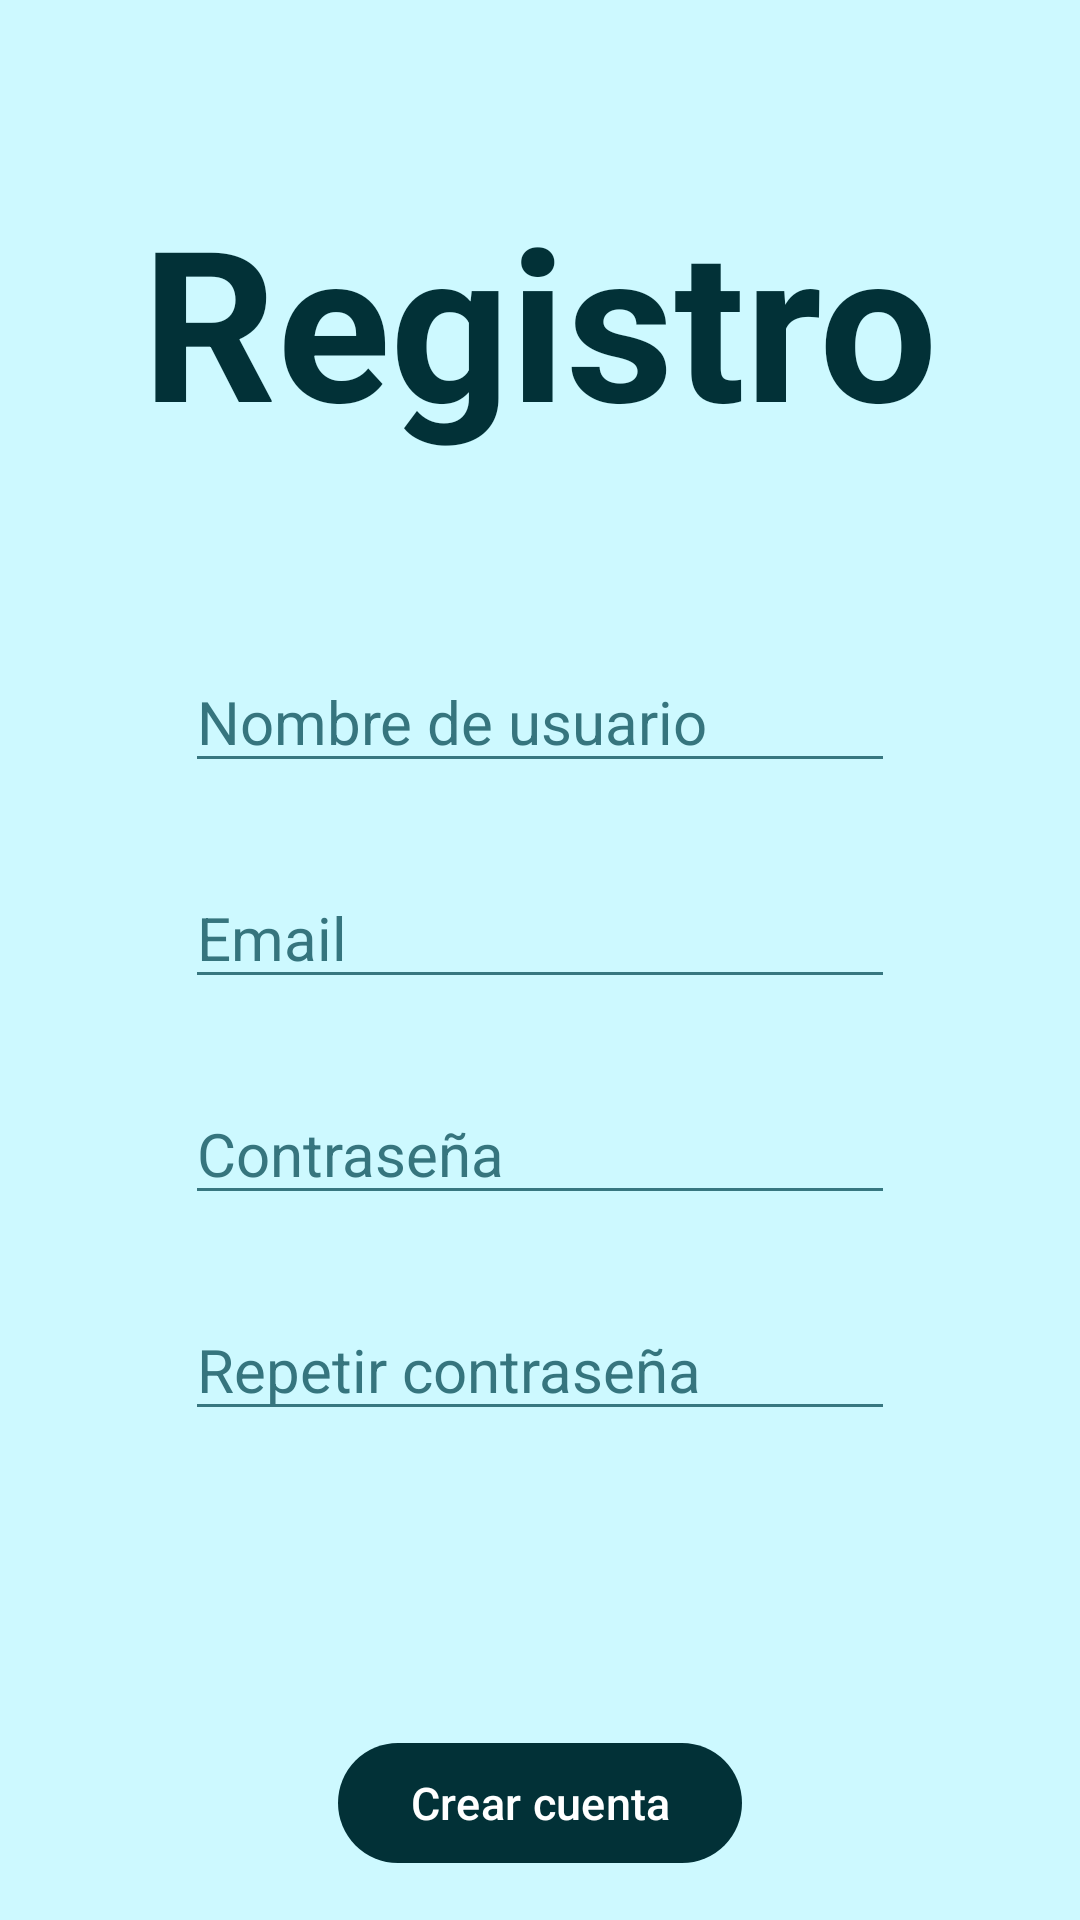

Reconstruct the res/layout file that produces this screen, plus the resources it refers to.
<!-- AndroidManifest.xml: activity theme Theme.NoactionBar -->
<!-- res/layout/activity_register.xml -->
<?xml version="1.0" encoding="utf-8"?>
<androidx.constraintlayout.widget.ConstraintLayout xmlns:android="http://schemas.android.com/apk/res/android"
    xmlns:app="http://schemas.android.com/apk/res-auto"
    xmlns:tools="http://schemas.android.com/tools"
    android:id="@+id/main"
    android:layout_width="match_parent"
    android:layout_height="match_parent"
    android:background="#CDF9FF"
    tools:context=".RegisterActivity">

    <TextView
        android:id="@+id/etRegisterTitle"
        android:layout_width="wrap_content"
        android:layout_height="wrap_content"
        android:layout_marginTop="60dp"
        android:text="@string/crearCuenta"
        android:textColor="@color/hardblue"
        android:textSize="70sp"
        android:textStyle="bold"
        app:layout_constraintEnd_toEndOf="parent"
        app:layout_constraintStart_toStartOf="parent"
        app:layout_constraintTop_toTopOf="parent" />

    <EditText
        android:id="@+id/etRegisterName"
        android:layout_width="wrap_content"
        android:layout_height="wrap_content"
        android:layout_marginTop="64dp"
        android:ems="10"
        android:hint="@string/nombre"
        android:textColorHint="@color/blueHint"
        android:textColor="@color/hardblue"
        android:inputType="text"
        android:textSize="20sp"
        app:layout_constraintEnd_toEndOf="parent"
        app:layout_constraintStart_toStartOf="parent"
        app:layout_constraintTop_toBottomOf="@+id/etRegisterTitle" />

    <EditText
        android:id="@+id/etRegisterEmail"
        android:layout_width="wrap_content"
        android:layout_height="wrap_content"
        android:layout_marginTop="28dp"
        android:ems="10"
        android:hint="@string/email"
        android:textColorHint="@color/blueHint"
        android:textColor="@color/hardblue"
        android:inputType="textEmailAddress"
        android:textSize="20sp"
        app:layout_constraintEnd_toEndOf="parent"
        app:layout_constraintStart_toStartOf="parent"
        app:layout_constraintTop_toBottomOf="@+id/etRegisterName" />

    <EditText
        android:id="@+id/etRegisterPass"
        android:layout_width="wrap_content"
        android:layout_height="wrap_content"
        android:layout_marginTop="28dp"
        android:ems="10"
        android:hint="@string/contrasenya"
        android:textColorHint="@color/blueHint"
        android:textColor="@color/hardblue"
        android:inputType="textPassword"
        android:textSize="20sp"
        app:layout_constraintEnd_toEndOf="parent"
        app:layout_constraintStart_toStartOf="parent"
        app:layout_constraintTop_toBottomOf="@+id/etRegisterEmail" />

    <EditText
        android:id="@+id/etRegisterRepeatPass"
        android:layout_width="wrap_content"
        android:layout_height="wrap_content"
        android:layout_marginTop="28dp"
        android:ems="10"
        android:hint="@string/repetirContrasenya"
        android:textColorHint="@color/blueHint"
        android:textColor="@color/hardblue"
        android:inputType="textPassword"
        android:textSize="20sp"
        app:layout_constraintEnd_toEndOf="parent"
        app:layout_constraintStart_toStartOf="parent"
        app:layout_constraintTop_toBottomOf="@+id/etRegisterPass" />

    <Button
        android:id="@+id/btnCrearCuenta"
        android:layout_width="wrap_content"
        android:layout_height="wrap_content"
        android:layout_marginTop="100dp"
        android:text="@string/btncrearCuenta"
        android:textColor="@color/white"
        android:textSize="15sp"
        app:layout_constraintBottom_toBottomOf="parent"
        app:layout_constraintEnd_toEndOf="parent"
        app:layout_constraintStart_toStartOf="parent"
        app:layout_constraintTop_toBottomOf="@+id/etRegisterRepeatPass"
        app:layout_constraintVertical_bias="0.0" />
</androidx.constraintlayout.widget.ConstraintLayout>
<!-- resources referenced by this layout -->
<resources>
  <color name="blueHint">#36757E</color>
  <color name="hardblue">#023137</color>
  <color name="white">#FFFFFFFF</color>
  <string name="btncrearCuenta">Crear cuenta</string>
  <string name="contrasenya">Contraseña</string>
  <string name="crearCuenta">Registro</string>
  <string name="email" translatable="false">Email</string>
  <string name="nombre">Nombre de usuario</string>
  <string name="repetirContrasenya">Repetir contraseña</string>
  <style name="Theme.NoactionBar" parent="Theme.Material3.DayNight.NoActionBar">
          <item name="colorPrimary">#023137</item>
          <item name="colorPrimaryDark">#0071CC</item>
          <item name="android:textColorSecondary">#377780</item>
      </style>
</resources>
